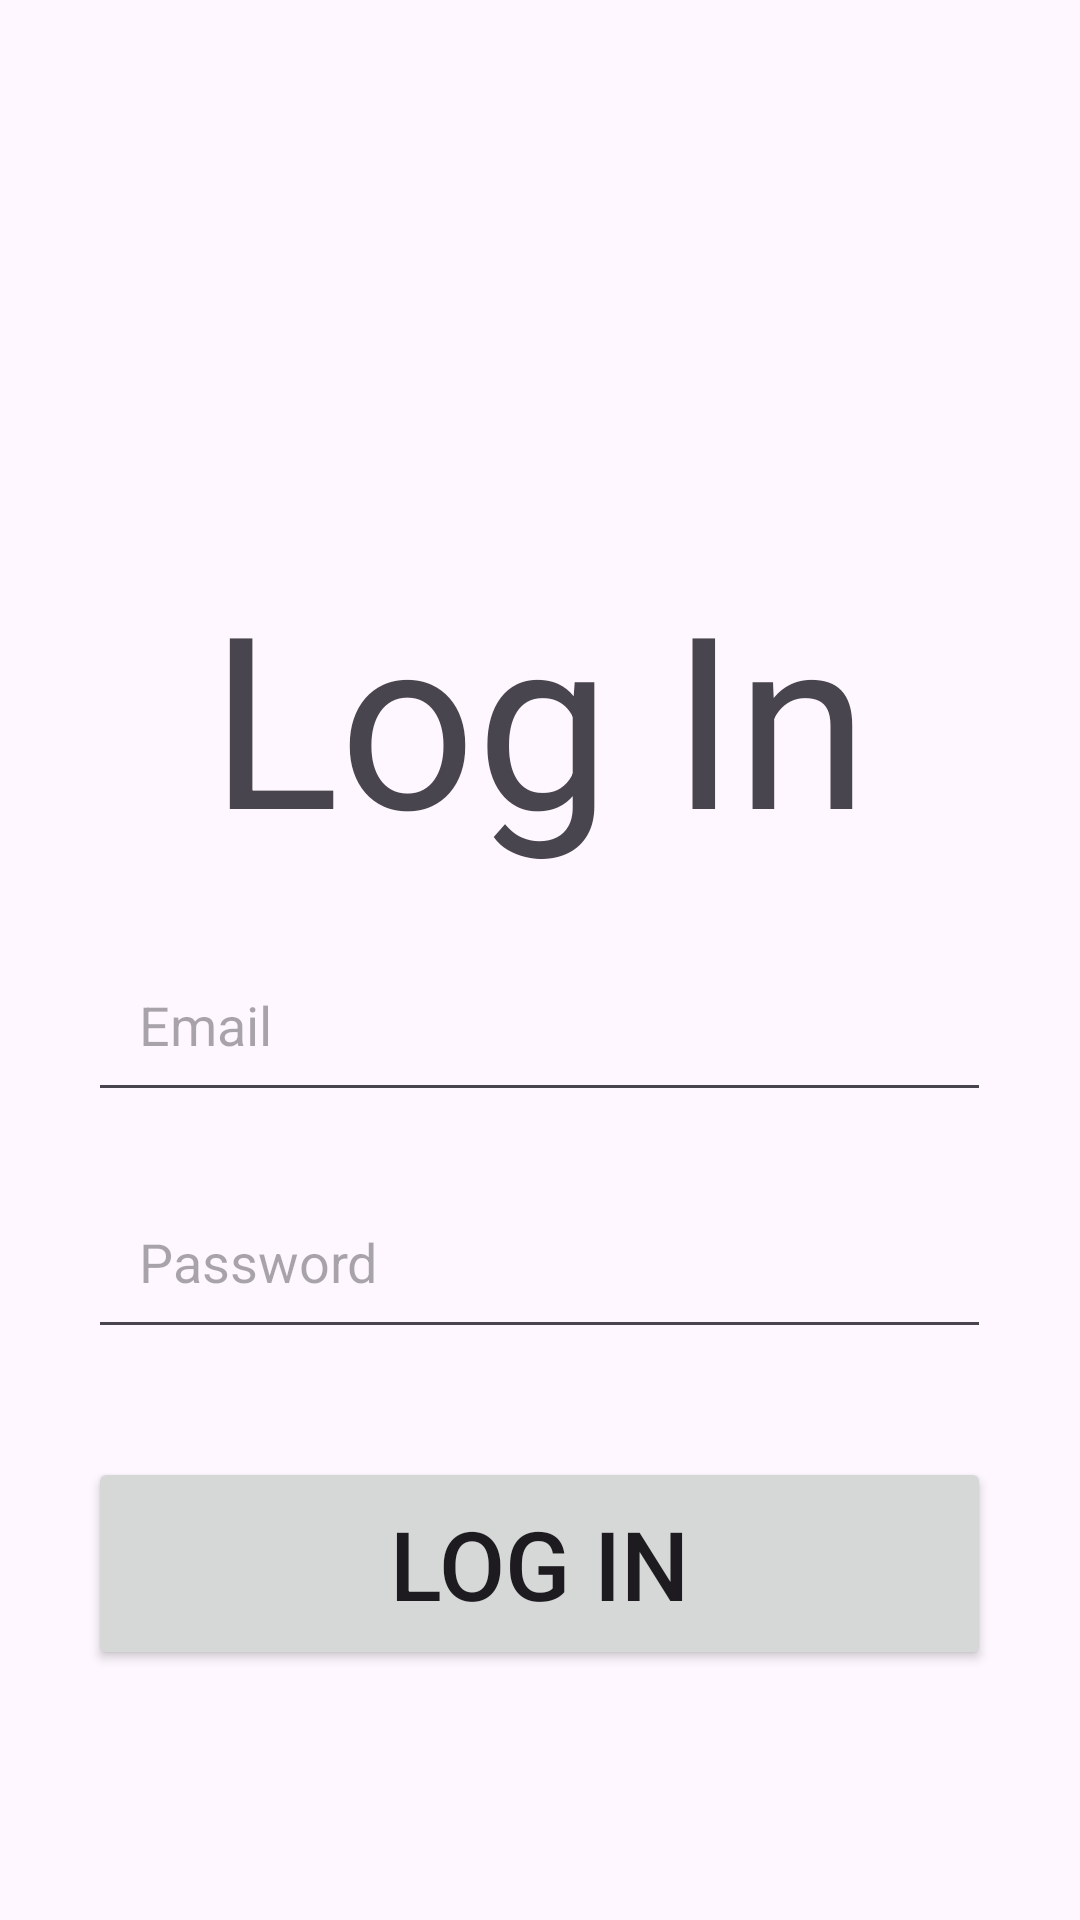

Reconstruct the res/layout file that produces this screen, plus the resources it refers to.
<!-- AndroidManifest.xml: application theme Theme.UASFashionGaming -->
<!-- res/layout/login_page.xml -->
<?xml version="1.0" encoding="utf-8"?>
<RelativeLayout xmlns:android="http://schemas.android.com/apk/res/android"
    xmlns:app="http://schemas.android.com/apk/res-auto"
    xmlns:tools="http://schemas.android.com/tools"
    android:layout_width="match_parent"
    android:layout_height="match_parent"
    tools:context=".login_page">

    <TextView
        android:layout_width="wrap_content"
        android:layout_height="wrap_content"
        android:text="Log In"
        android:id="@+id/loginText"
        android:layout_centerHorizontal="true"
        android:layout_marginTop="185dp"
        android:textSize="80dp"
        android:textAlignment="center"
        app:layout_constraintBottom_toBottomOf="parent"
        app:layout_constraintEnd_toEndOf="parent"
        app:layout_constraintStart_toStartOf="parent"
        app:layout_constraintTop_toTopOf="parent" />


    <EditText
        android:id="@+id/emailSec"
        android:layout_width="301dp"
        android:layout_height="58dp"
        android:layout_below="@+id/loginText"
        android:layout_marginTop="21dp"
        android:hint="Email"
        android:layout_centerHorizontal="true"
        android:padding="17dp"
        />
    <EditText
        android:id="@+id/passSec"
        android:password="true"
        android:layout_width="301dp"
        android:layout_height="58dp"
        android:layout_below="@+id/emailSec"
        android:layout_marginTop="21dp"
        android:hint="Password"
        android:layout_centerHorizontal="true"
        android:padding="17dp"
        />
    <Button
        android:layout_width="301dp"
        android:layout_height="71dp"
        android:text="Log In"
        android:textSize="32dp"
        android:layout_below="@+id/passSec"
        android:layout_marginTop="36dp"
        android:layout_centerHorizontal="true"
        android:id="@+id/loginbtn"/>
</RelativeLayout>
<!-- resources referenced by this layout -->
<resources>
  <style name="Theme.UASFashionGaming" parent="Base.Theme.UASFashionGaming" />
  <style name="Base.Theme.UASFashionGaming" parent="Theme.Material3.DayNight.NoActionBar">
          
          
      </style>
</resources>
